Photos from the image-classification dataset "trash" in the GitHub repository nlhtrung00/trash-classification. Its 8 classes are: background, Coca-Cola, Fanta, Mirinda, Pepsi, Red Bull, Sprite, Sting.

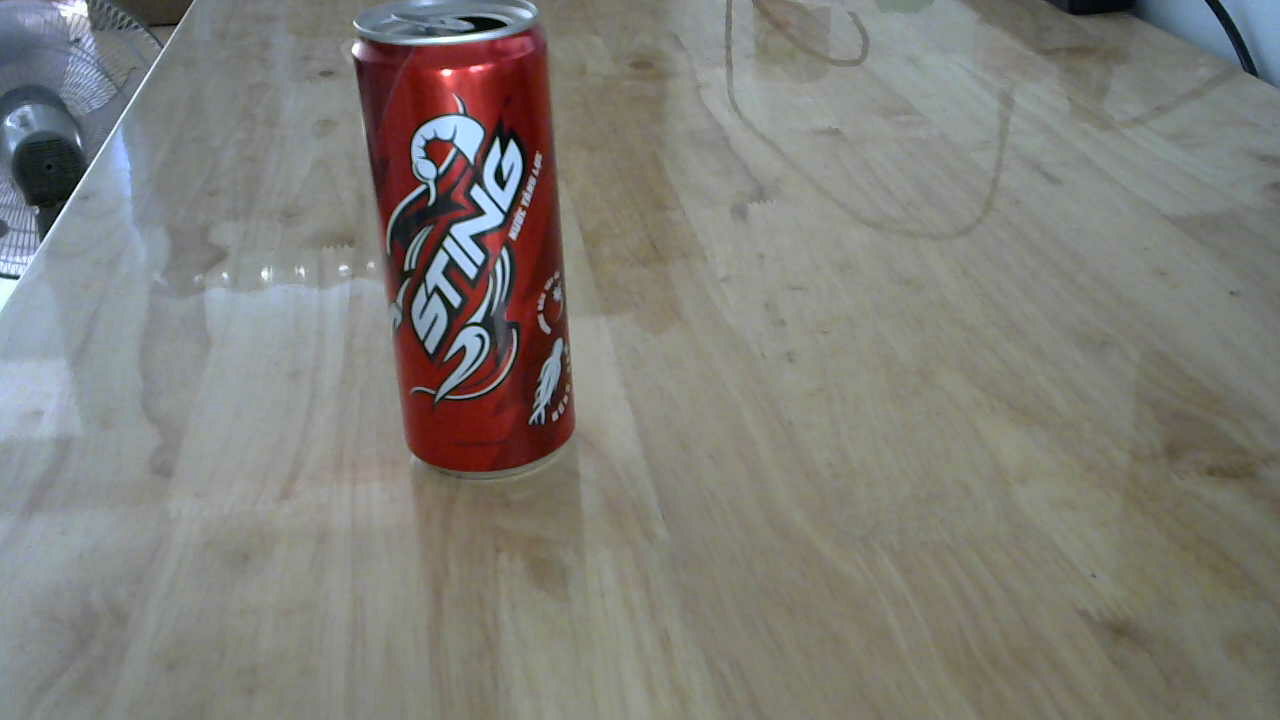
Label: Sting

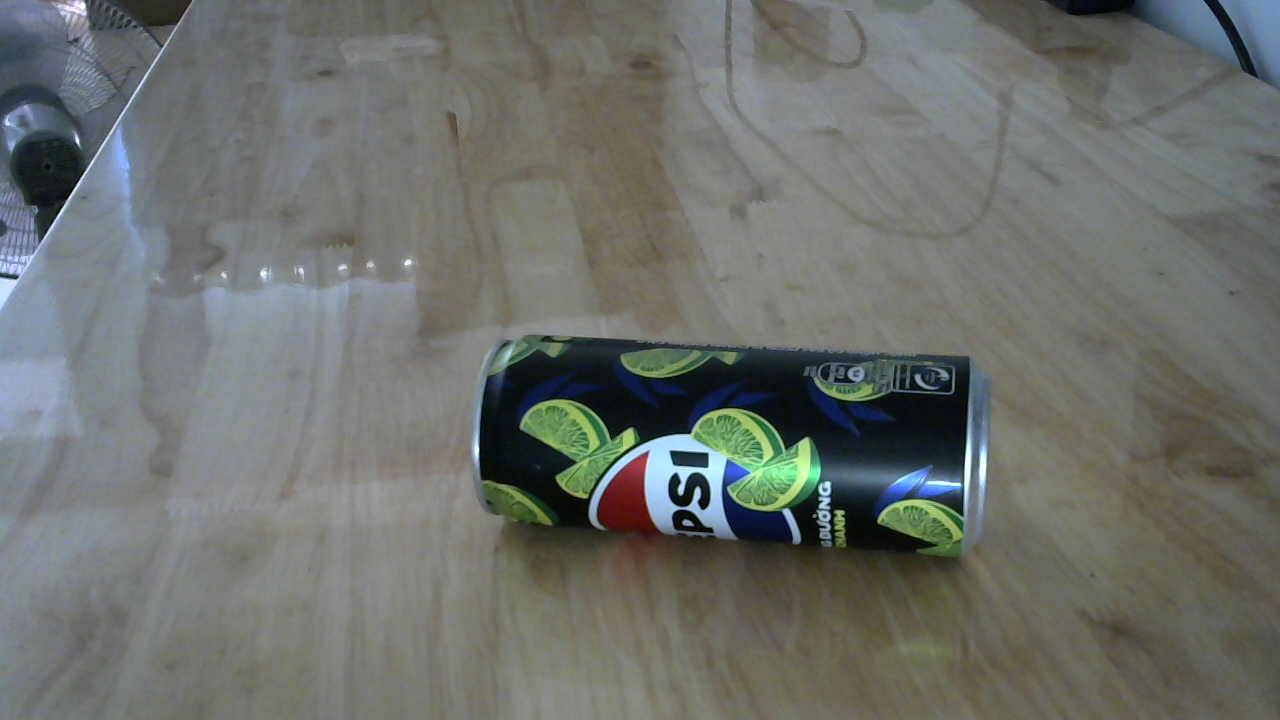
Label: Pepsi

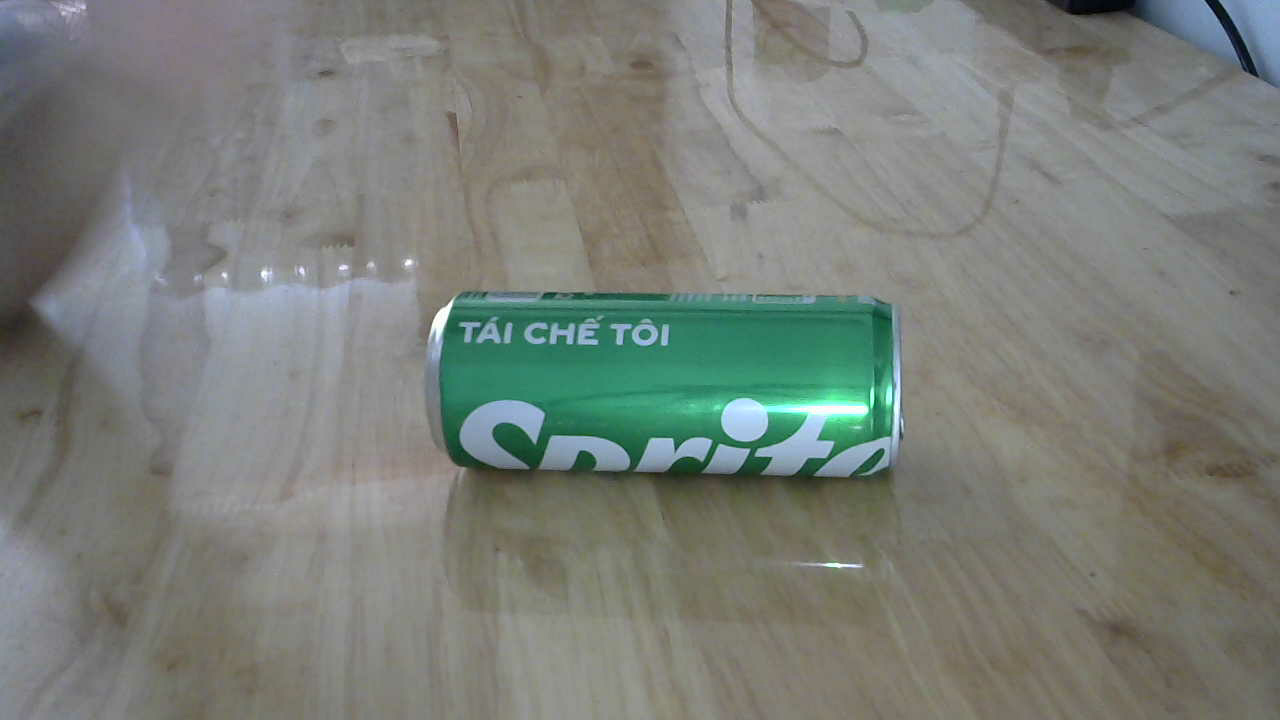
Label: Sprite

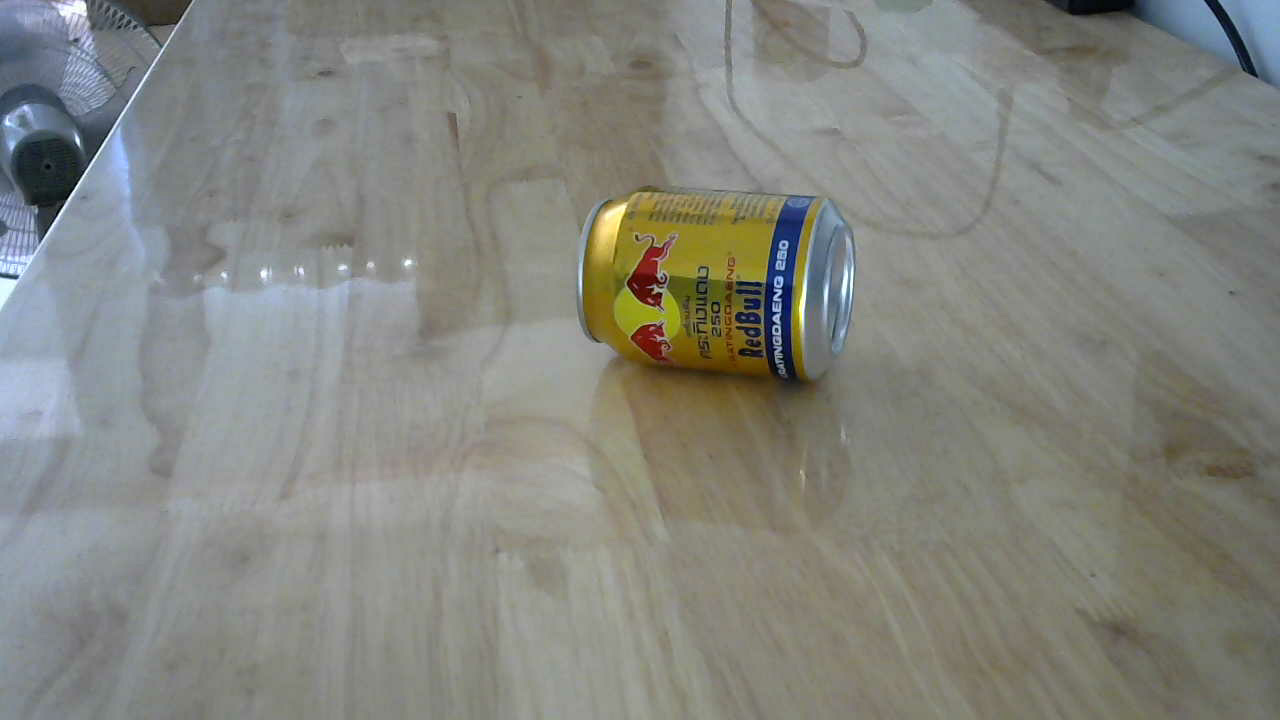
Label: Red Bull

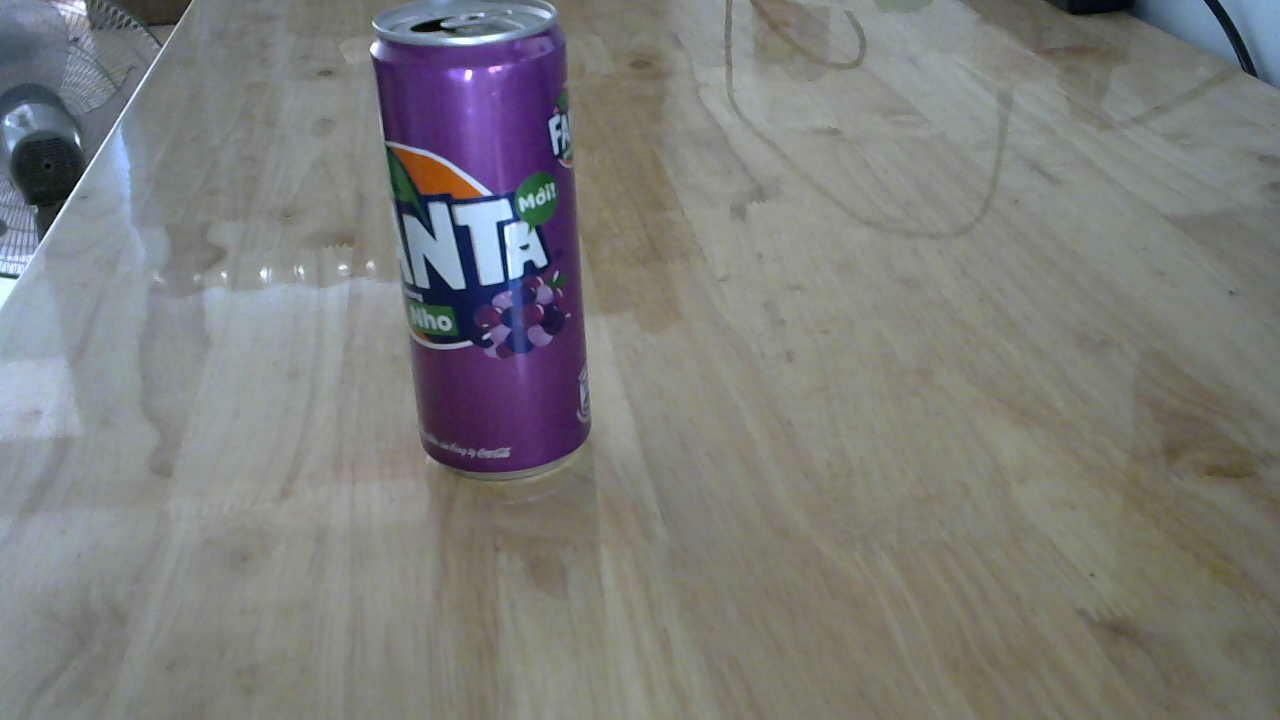
Label: Fanta

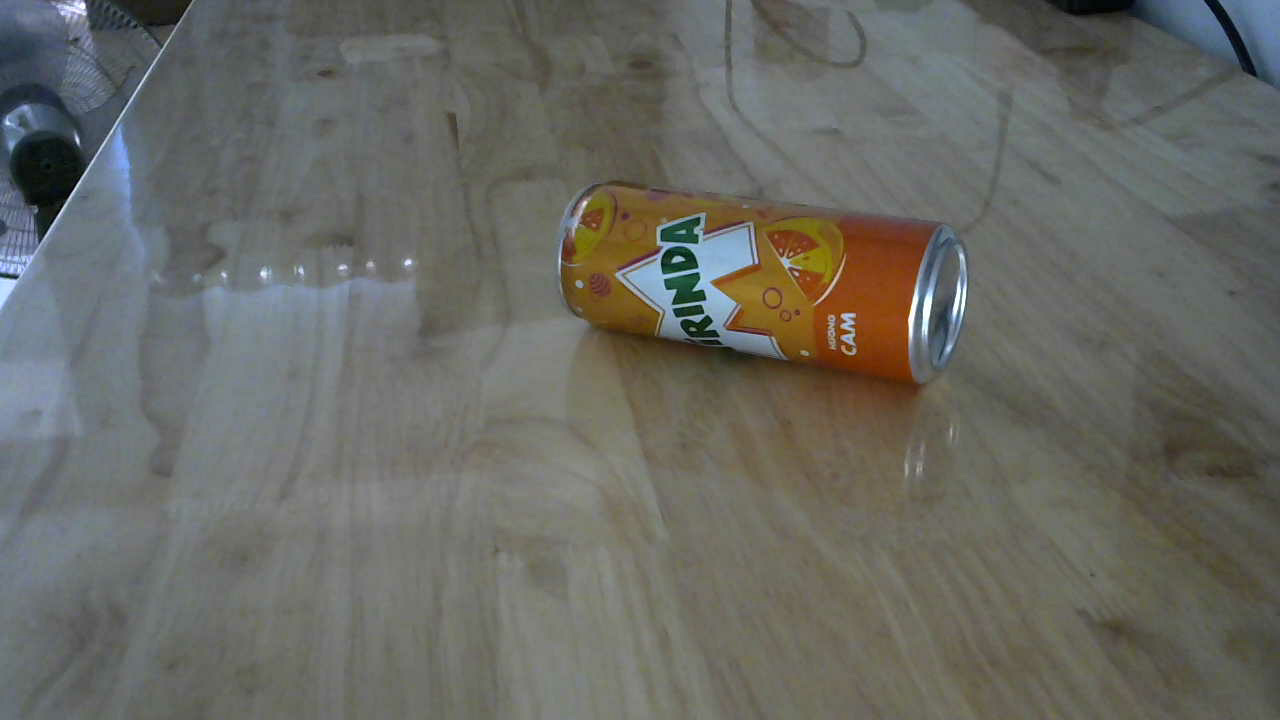
Label: Mirinda
